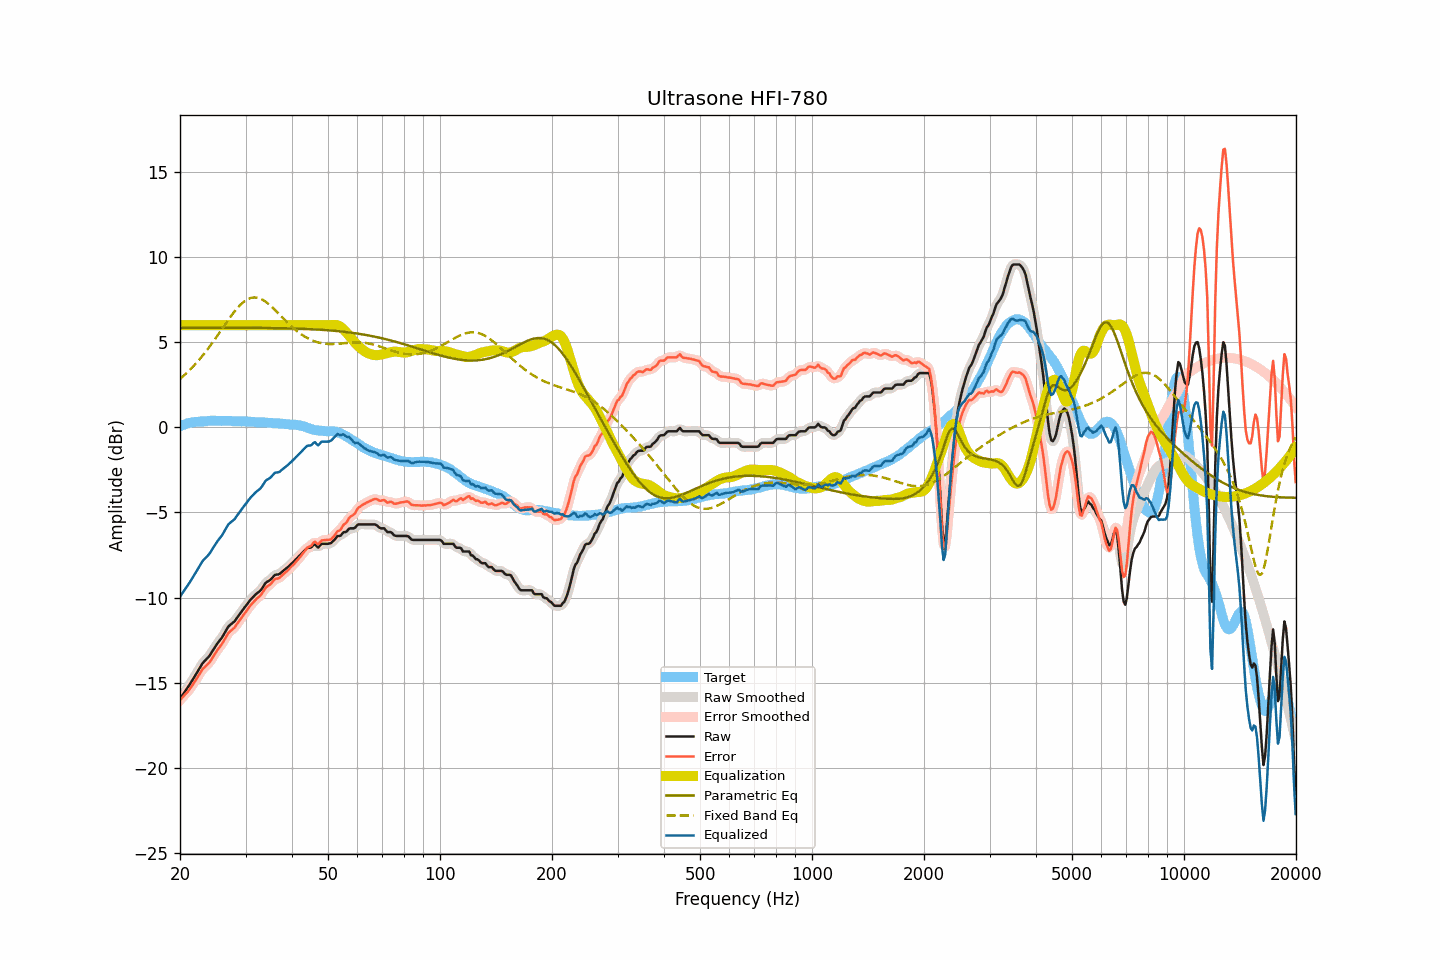

Data behind this chart, as committed beside it:
frequency, raw, smoothed, error, error_smoothed, equalization, parametric_eq, fixed_band_eq, equalized_raw, equalized_smoothed, target
20.00, -15.95, -15.95, -16.02, -16.02, 6.00, 5.85, 2.85, -9.95, -9.95, 0.07
20.20, -15.81, -15.81, -15.92, -15.92, 6.00, 5.85, 2.93, -9.81, -9.81, 0.11
20.40, -15.67, -15.67, -15.81, -15.82, 6.00, 5.85, 3.01, -9.67, -9.67, 0.14
20.61, -15.53, -15.53, -15.70, -15.71, 6.00, 5.85, 3.10, -9.53, -9.53, 0.17
20.81, -15.40, -15.40, -15.61, -15.61, 6.00, 5.85, 3.18, -9.40, -9.40, 0.21
21.02, -15.26, -15.26, -15.51, -15.50, 6.00, 5.85, 3.27, -9.26, -9.26, 0.25
21.23, -15.11, -15.11, -15.37, -15.38, 6.00, 5.85, 3.37, -9.11, -9.11, 0.26
21.44, -14.96, -14.96, -15.24, -15.24, 6.00, 5.85, 3.46, -8.96, -8.96, 0.28
21.66, -14.81, -14.81, -15.11, -15.11, 6.00, 5.85, 3.56, -8.81, -8.81, 0.30
21.87, -14.66, -14.66, -14.97, -14.97, 6.00, 5.85, 3.66, -8.66, -8.66, 0.31
22.09, -14.50, -14.50, -14.83, -14.82, 6.00, 5.85, 3.76, -8.50, -8.50, 0.33
22.31, -14.34, -14.34, -14.66, -14.67, 6.00, 5.85, 3.87, -8.34, -8.34, 0.33
22.54, -14.18, -14.17, -14.52, -14.51, 6.00, 5.85, 3.98, -8.18, -8.17, 0.34
22.76, -14.02, -14.02, -14.36, -14.36, 6.00, 5.85, 4.09, -8.02, -8.02, 0.35
22.99, -13.86, -13.88, -14.21, -14.23, 6.00, 5.85, 4.21, -7.86, -7.88, 0.34
23.22, -13.76, -13.76, -14.11, -14.11, 6.00, 5.85, 4.32, -7.76, -7.76, 0.35
23.45, -13.66, -13.66, -14.02, -14.02, 6.00, 5.85, 4.44, -7.66, -7.66, 0.36
23.69, -13.56, -13.56, -13.93, -13.94, 6.00, 5.85, 4.57, -7.56, -7.56, 0.37
23.92, -13.46, -13.45, -13.84, -13.83, 6.00, 5.85, 4.69, -7.46, -7.45, 0.38
24.16, -13.33, -13.32, -13.72, -13.71, 6.00, 5.85, 4.82, -7.33, -7.32, 0.39
24.40, -13.17, -13.17, -13.57, -13.57, 6.00, 5.85, 4.95, -7.17, -7.17, 0.40
24.65, -13.02, -13.02, -13.41, -13.41, 6.00, 5.85, 5.08, -7.02, -7.02, 0.39
24.89, -12.87, -12.87, -13.26, -13.26, 6.00, 5.85, 5.22, -6.87, -6.87, 0.39
25.14, -12.73, -12.73, -13.12, -13.12, 6.00, 5.85, 5.35, -6.73, -6.73, 0.39
25.39, -12.60, -12.60, -12.98, -12.99, 6.00, 5.85, 5.49, -6.60, -6.60, 0.39
25.65, -12.48, -12.48, -12.87, -12.86, 6.00, 5.85, 5.62, -6.48, -6.48, 0.39
25.91, -12.36, -12.35, -12.74, -12.73, 6.00, 5.85, 5.76, -6.36, -6.35, 0.37
26.16, -12.20, -12.20, -12.58, -12.58, 6.00, 5.85, 5.90, -6.20, -6.20, 0.38
26.43, -12.04, -12.03, -12.42, -12.41, 6.00, 5.85, 6.04, -6.04, -6.03, 0.38
26.69, -11.87, -11.87, -12.25, -12.25, 6.00, 5.85, 6.17, -5.87, -5.87, 0.38
26.96, -11.71, -11.73, -12.09, -12.11, 6.00, 5.85, 6.31, -5.71, -5.73, 0.38
27.23, -11.62, -11.62, -12.00, -12.00, 6.00, 5.85, 6.44, -5.62, -5.62, 0.38
27.50, -11.54, -11.54, -11.92, -11.92, 6.00, 5.85, 6.57, -5.54, -5.54, 0.38
27.77, -11.47, -11.47, -11.83, -11.83, 6.00, 5.85, 6.70, -5.47, -5.47, 0.37
28.05, -11.39, -11.37, -11.75, -11.73, 6.00, 5.85, 6.82, -5.39, -5.37, 0.36
28.33, -11.25, -11.26, -11.60, -11.62, 6.00, 5.85, 6.93, -5.25, -5.26, 0.35
28.62, -11.12, -11.13, -11.48, -11.48, 6.00, 5.85, 7.04, -5.12, -5.13, 0.36
28.90, -10.99, -10.99, -11.35, -11.34, 6.00, 5.85, 7.14, -4.99, -4.99, 0.36
29.19, -10.86, -10.86, -11.21, -11.21, 6.00, 5.85, 7.24, -4.86, -4.86, 0.35
29.48, -10.73, -10.73, -11.09, -11.08, 6.00, 5.85, 7.32, -4.73, -4.73, 0.36
29.78, -10.60, -10.60, -10.96, -10.96, 6.00, 5.85, 7.40, -4.60, -4.60, 0.35
30.08, -10.48, -10.48, -10.83, -10.83, 6.00, 5.85, 7.47, -4.48, -4.48, 0.35
30.38, -10.35, -10.35, -10.69, -10.70, 6.00, 5.85, 7.52, -4.35, -4.35, 0.34
30.68, -10.23, -10.23, -10.57, -10.57, 6.00, 5.85, 7.57, -4.23, -4.23, 0.34
30.99, -10.11, -10.12, -10.44, -10.45, 6.00, 5.85, 7.60, -4.11, -4.12, 0.33
31.30, -10.01, -10.01, -10.34, -10.34, 6.00, 5.85, 7.62, -4.01, -4.01, 0.32
31.61, -9.92, -9.91, -10.24, -10.23, 6.00, 5.85, 7.63, -3.92, -3.91, 0.32
31.93, -9.82, -9.83, -10.13, -10.14, 6.00, 5.85, 7.63, -3.82, -3.83, 0.31
32.24, -9.74, -9.75, -10.04, -10.05, 6.00, 5.85, 7.62, -3.74, -3.75, 0.30
32.57, -9.67, -9.67, -9.97, -9.96, 6.00, 5.84, 7.59, -3.67, -3.67, 0.29
32.89, -9.59, -9.58, -9.88, -9.87, 6.00, 5.84, 7.56, -3.59, -3.58, 0.29
33.22, -9.47, -9.46, -9.76, -9.75, 6.00, 5.84, 7.51, -3.47, -3.46, 0.29
33.55, -9.32, -9.32, -9.60, -9.61, 6.00, 5.84, 7.46, -3.32, -3.32, 0.29
33.89, -9.17, -9.19, -9.45, -9.47, 6.00, 5.84, 7.40, -3.17, -3.19, 0.28
34.23, -9.08, -9.09, -9.36, -9.37, 6.00, 5.84, 7.33, -3.08, -3.09, 0.28
34.57, -9.03, -9.02, -9.30, -9.30, 6.00, 5.84, 7.26, -3.03, -3.02, 0.27
34.92, -8.97, -8.96, -9.24, -9.22, 6.00, 5.84, 7.18, -2.97, -2.96, 0.26
35.27, -8.88, -8.87, -9.14, -9.13, 6.00, 5.84, 7.09, -2.88, -2.87, 0.26
35.62, -8.77, -8.77, -9.02, -9.02, 6.00, 5.83, 7.00, -2.77, -2.77, 0.25
35.97, -8.67, -8.70, -8.91, -8.94, 6.00, 5.83, 6.91, -2.67, -2.70, 0.24
... 635 more rows
